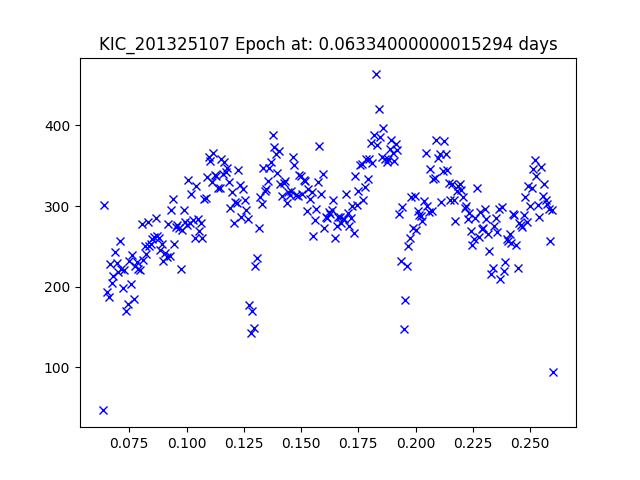

The data file committed next to this chart (first rows):
JDtimes, observed fluxes, observed uncertainties
0.06334, 46.67, 20.92
0.06402, 301.6, 18.89
0.06538, 192.9, 19.38
0.06606, 187.1, 19.41
0.06675, 227.8, 19.19
0.06743, 204.1, 19.31
0.06811, 212.7, 19.27
0.06879, 243.3, 19.12
0.06947, 229.3, 19.19
0.07015, 218.5, 19.24
0.07083, 256, 19.07
0.07151, 222, 19.22
0.07219, 198, 19.35
0.07287, 220.7, 19.23
0.07356, 170.1, 19.51
0.07424, 178.7, 19.46
0.07492, 231.3, 19.18
0.0756, 203.7, 19.32
0.07628, 239.9, 19.14
0.07696, 185.1, 19.42
0.07764, 226.2, 19.2
0.07832, 230.4, 19.18
0.07901, 221.4, 19.23
0.07969, 221.2, 19.23
0.08037, 277.9, 18.98
0.08105, 233, 19.17
0.08173, 250, 19.09
0.08241, 240.6, 19.14
0.08309, 279.7, 18.97
0.08377, 251, 19.09
0.08445, 253.3, 19.08
0.08513, 259.1, 19.06
0.08582, 261.6, 19.04
0.0865, 285, 18.95
0.08718, 262.6, 19.04
0.08786, 260.6, 19.05
0.08854, 245.2, 19.11
0.08922, 252.8, 19.08
0.0899, 232.1, 19.17
0.09058, 242.2, 19.13
0.09126, 236.8, 19.15
0.09195, 278.1, 18.98
0.09263, 237.7, 19.15
0.09331, 294.8, 18.91
0.09399, 308.1, 18.87
0.09467, 253.2, 19.08
0.09535, 273.8, 19
0.09603, 276.2, 18.99
0.09671, 272.2, 19
0.09739, 221.4, 19.23
0.09807, 270.8, 19.01
0.09876, 295.4, 18.91
0.09944, 280.3, 18.97
0.1001, 276.9, 18.98
0.1008, 332.8, 18.78
0.1015, 278.7, 18.98
0.1022, 315, 18.84
0.1028, 282.6, 18.96
0.1035, 261, 19.05
0.1042, 324.6, 18.81
... 229 more rows
